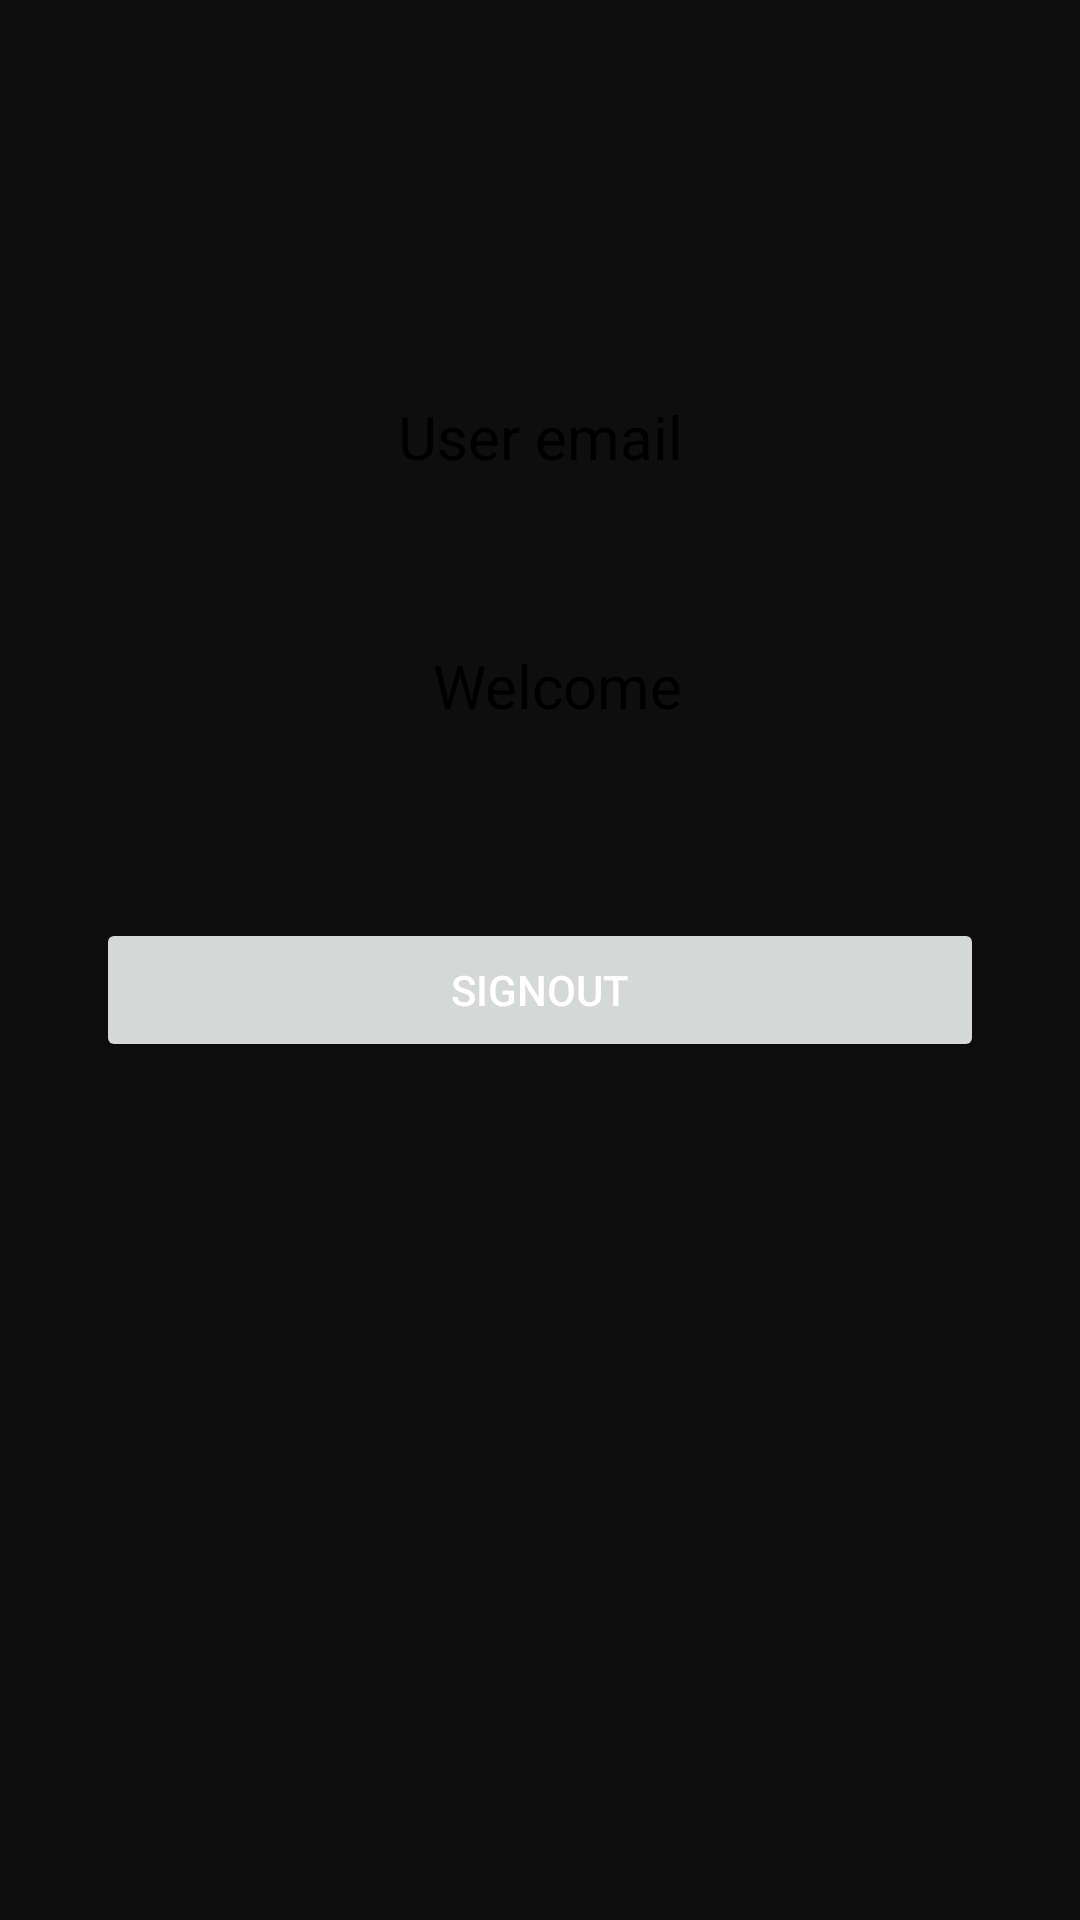

Here is an Android app screen rendered from its layout file. Give the layout XML and the strings, colors and styles it references.
<!-- AndroidManifest.xml: application theme Theme.MyApplication -->
<!-- res/layout/activity_second2.xml -->
<?xml version="1.0" encoding="utf-8"?>
<androidx.constraintlayout.widget.ConstraintLayout xmlns:android="http://schemas.android.com/apk/res/android"
    xmlns:app="http://schemas.android.com/apk/res-auto"
    xmlns:tools="http://schemas.android.com/tools"
    android:layout_width="match_parent"
    android:padding="32dp"
    android:layout_height="match_parent"
    tools:context=".SecondActivity2">

    <Button
        android:id="@+id/btnSignOut"
        android:layout_width="match_parent"
        android:layout_height="wrap_content"
        android:layout_marginTop="64dp"
        android:text="SignOut"
        app:layout_constraintEnd_toEndOf="@+id/textView"
        app:layout_constraintHorizontal_bias="0.517"
        app:layout_constraintStart_toStartOf="@+id/textView"
        app:layout_constraintTop_toBottomOf="@+id/textView" />

    <TextView
        android:id="@+id/textView"
        android:layout_width="wrap_content"
        android:layout_height="wrap_content"
        android:layout_marginTop="56dp"
        android:text="Welcome"
        android:textColor="@color/black"
        android:textSize="20sp"
        app:layout_constraintEnd_toEndOf="@+id/tvUserEmail"
        app:layout_constraintHorizontal_bias="1.0"
        app:layout_constraintStart_toStartOf="@+id/tvUserEmail"
        app:layout_constraintTop_toBottomOf="@+id/tvUserEmail" />

    <TextView
        android:id="@+id/tvUserEmail"
        android:layout_width="wrap_content"
        android:layout_height="wrap_content"
        android:layout_marginTop="100dp"
        android:text="User email"
        android:textColor="@color/black"
        android:textSize="20sp"
        app:layout_constraintEnd_toEndOf="parent"
        app:layout_constraintStart_toStartOf="parent"
        app:layout_constraintTop_toTopOf="parent" />
</androidx.constraintlayout.widget.ConstraintLayout>
<!-- resources referenced by this layout -->
<resources>
  <color name="black">#F000</color>
  <style name="Theme.MyApplication" parent="Base.Theme.MyApplication" />
  <style name="Base.Theme.MyApplication" parent="Theme.Material3.DayNight.NoActionBar">
          
          <item name="colorPrimary">#ff9000</item>
          <item name="android:textColor">#FFF</item>
          <item name="colorOnPrimary">#ff9000</item>
          <item name="android:background">#0e0e0e</item>
      </style>
</resources>
